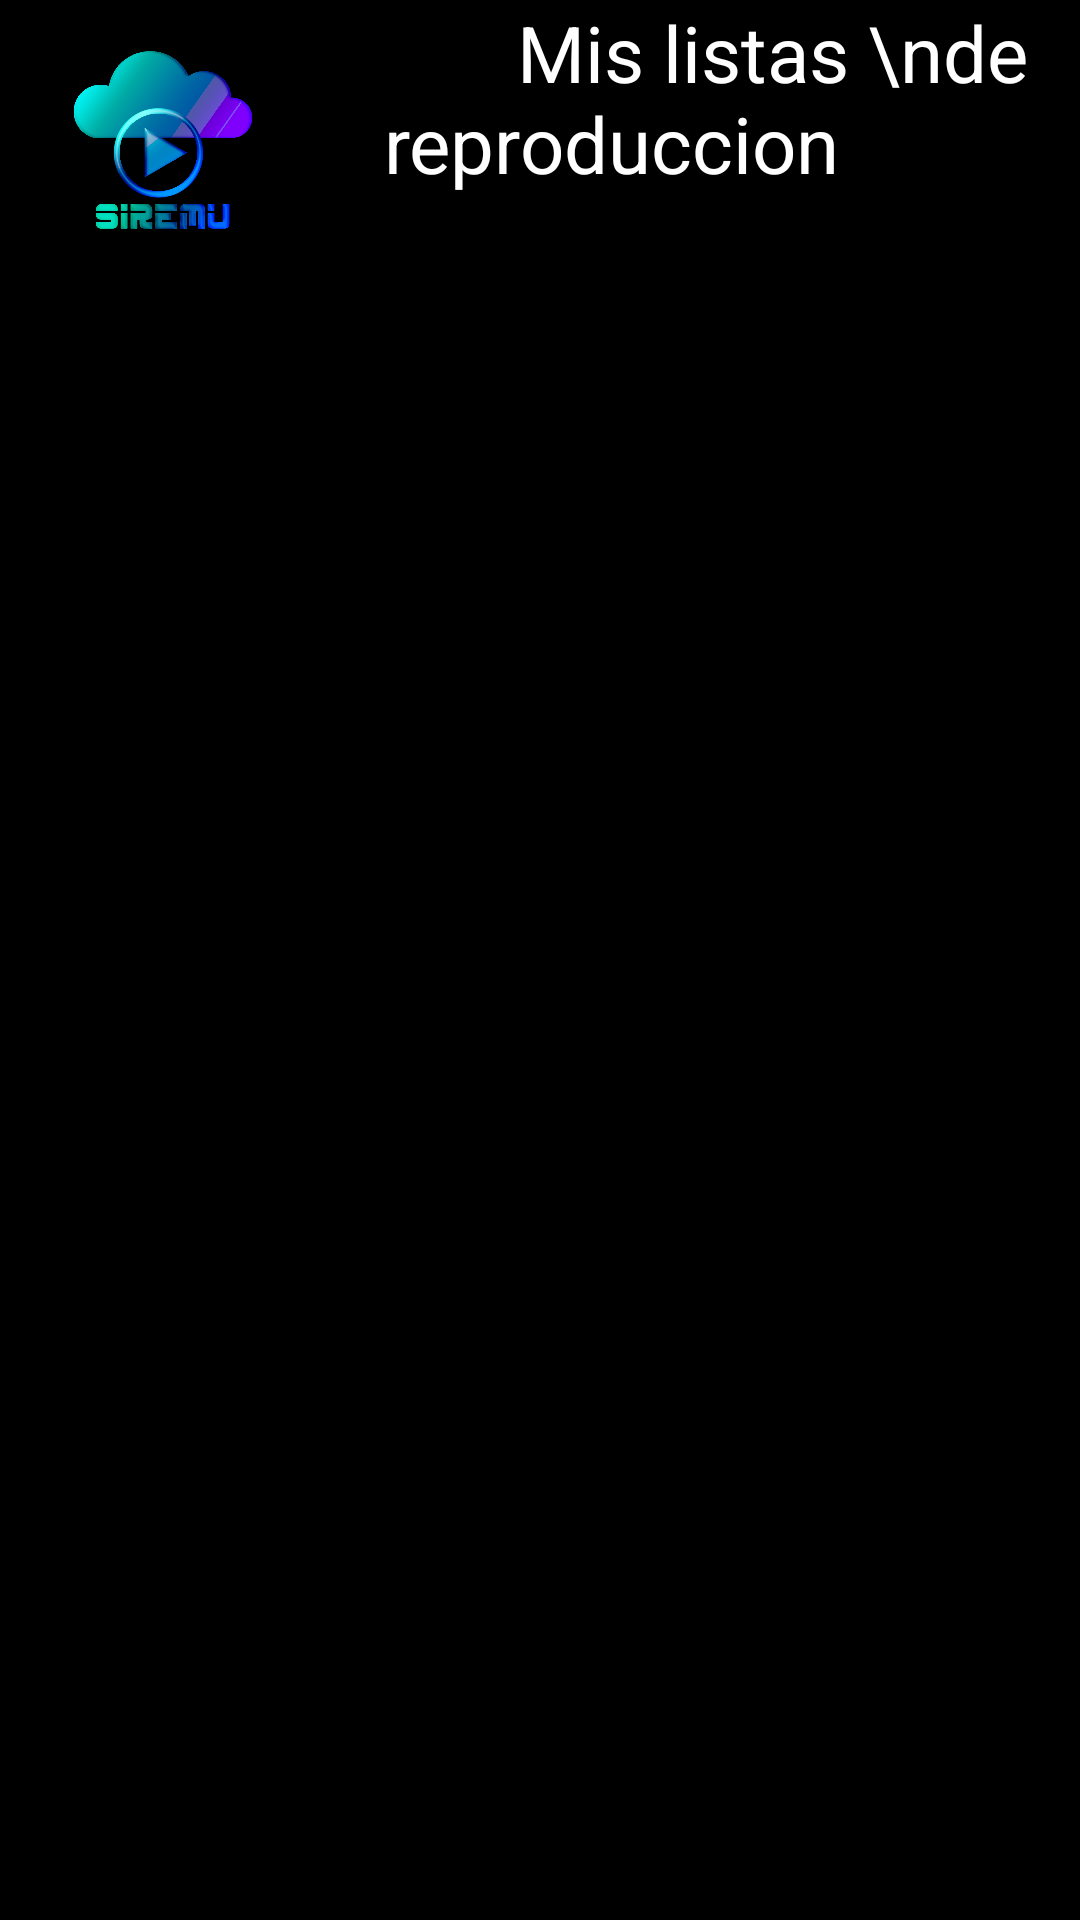

Produce the Android XML layout that renders to this screen, including the resource entries it uses.
<!-- AndroidManifest.xml: application theme AppTheme -->
<!-- res/layout/consultar_mis_lr.xml -->
<?xml version="1.0" encoding="utf-8"?>
<androidx.constraintlayout.widget.ConstraintLayout xmlns:android="http://schemas.android.com/apk/res/android"
    xmlns:app="http://schemas.android.com/apk/res-auto"
    xmlns:tools="http://schemas.android.com/tools"
    android:layout_width="match_parent"
    android:layout_height="match_parent"
    android:background="@android:color/background_dark">

    <TextView
        android:id="@+id/textView"
        android:layout_width="wrap_content"
        android:layout_height="wrap_content"
        android:layout_marginStart="20dp"
        android:text="       Mis listas \nde reproduccion"
        android:textColor="@android:color/white"
        android:textSize="26sp"
        app:layout_constraintStart_toEndOf="@+id/imageView"
        tools:ignore="MissingConstraints"
        tools:layout_editor_absoluteY="35dp" />

    <ImageView
        android:id="@+id/imageView"
        android:layout_width="108dp"
        android:layout_height="93dp"
        app:layout_constraintTop_toTopOf="parent"
        app:srcCompat="@drawable/v3"
        tools:ignore="MissingConstraints"
        tools:layout_editor_absoluteX="0dp" />

    <ListView
        android:id="@+id/lista_lr"
        android:layout_width="match_parent"
        android:layout_height="match_parent"
        android:layout_marginTop="130dp"
        app:layout_constraintBottom_toBottomOf="parent"
        app:layout_constraintEnd_toEndOf="parent"
        app:layout_constraintTop_toTopOf="parent" />

</androidx.constraintlayout.widget.ConstraintLayout>
<!-- resources referenced by this layout -->
<resources>
  <!-- drawable v3: png bitmap (drawable, 167632 bytes) -->
  <style name="AppTheme" parent="Theme.AppCompat.Light.DarkActionBar">
          
          <item name="colorPrimary">@drawable/bg_degradado</item>
          <item name="colorPrimaryDark">@color/azul</item>
          <item name="colorAccent">@color/colorAccent</item>
      </style>
  <color name="azul">#16255a</color>
  <color name="colorAccent">#03DAC5</color>
</resources>
